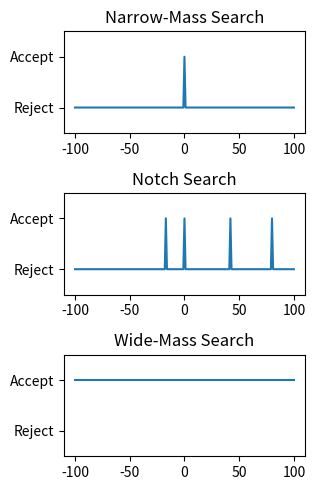

Reproduce this figure in Python.
import numpy as np
import matplotlib.pyplot as plt



height = 5
width = 3.25 
plt.figure(figsize=(width, height))

plt.subplot(311)

dates = [-100,-1,0,1,100]
values = [1,1,2,1,1]

plt.plot(dates, values, '-')

ylabels = ['Reject', 'Accept']
yTicks = [1,2]

plt.ylim([0.5,2.5])
plt.yticks(yTicks, ylabels)
plt.title("Narrow-Mass Search")

plt.subplot(312)

dates =  [-100,-18,-17,-16,-1,0,1,41,42,43,79,80,81,100]
values = [1   ,  1,  2,  1 ,1,2,1, 1, 2, 1,1 ,2 ,1 , 1]

plt.plot(dates, values, '-')

ylabels = ['Reject', 'Accept']
yTicks = [1,2]

plt.title("Notch Search")
plt.ylim([0.5,2.5])

plt.yticks(yTicks, ylabels)

plt.subplot(313)



dates =  [-100,100]
values = [2 ,2]

plt.plot(dates, values, '-')

ylabels = ['Reject', 'Accept']
yTicks = [1,2]

plt.ylim([0.5,2.5])

plt.title("Wide-Mass Search")

plt.yticks(yTicks, ylabels)
plt.tight_layout()


plt.savefig(r'C:\Users\<user>\Source\StefanPaper\fig3-searchTypes.png', format='png', dpi=600)


plt.show()
